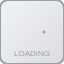
t = 0.00 s
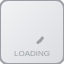
t = 0.19 s
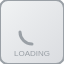
t = 0.56 s
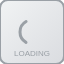
t = 0.75 s
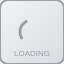
t = 0.94 s
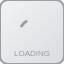
t = 1.31 s

The animated SVG that drew these frames (rendered in a browser with its animation timeline set to each time). Animation: 2 SMIL elements (animate=2); one cycle of 1.50 s, repeats indefinitely.

<?xml version="1.0" encoding="UTF-8"?>
<svg width="64" height="64" xmlns="http://www.w3.org/2000/svg">
  <defs>
    <linearGradient id="loadingGradient" x1="0%" y1="0%" x2="100%" y2="100%">
      <stop offset="0%" style="stop-color:#f1f3f4;stop-opacity:1" />
      <stop offset="100%" style="stop-color:#dadce0;stop-opacity:1" />
    </linearGradient>
  </defs>
  <rect width="64" height="64" fill="url(#loadingGradient)" stroke="#9aa0a6" stroke-width="2" rx="8"/>
  <circle cx="32" cy="32" r="12" fill="none" stroke="#9aa0a6" stroke-width="3" stroke-linecap="round">
    <animate attributeName="stroke-dasharray" values="0 75;25 50;0 75" dur="1.5s" repeatCount="indefinite"/>
    <animate attributeName="stroke-dashoffset" values="0;-25;-50" dur="1.5s" repeatCount="indefinite"/>
  </circle>
  <text x="32" y="56" text-anchor="middle" font-family="Arial, sans-serif" font-size="8" fill="#9aa0a6">LOADING</text>
</svg>
